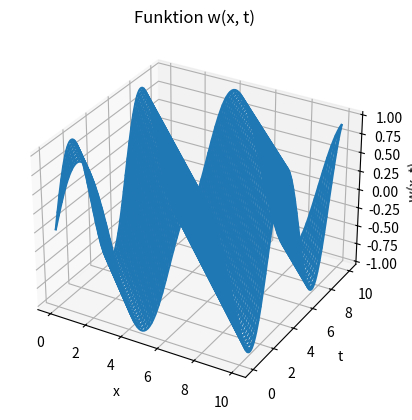
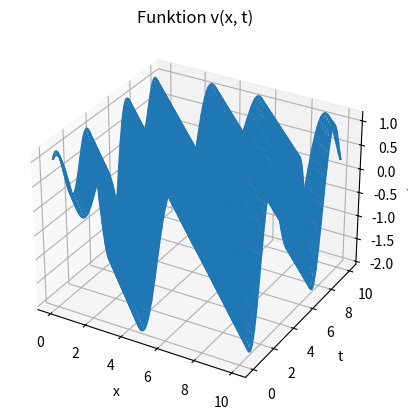

The matplotlib source for these figures, in order:
import numpy as np
import matplotlib.pyplot as plt

'''
Plotte die Funktionen w(x, t) und v(x, t) drei-dimensional mit plot_wireframe() 
Annahme: c = 1
'''

#Funktion w(x, t):
def w(x, t):
    c = 1
    return np.sin(x + c*t)

#Funktion v(x, t):
def v(x, t):
    c = 1
    return np.sin(x + c*t) + np.cos(2*x + 2*c*t)


#plottin' time
#Definitionsbereich für x:  
x = np.linspace(0, 10, 100)
#Definitionsbereich für t:
t = np.linspace(0, 10, 100)

#dreidimensional mit plot_wireframe()
fig = plt.figure()
ax = fig.add_subplot(111, projection='3d')
X, Y = np.meshgrid(x, t)
Z = w(X, Y)
ax.plot_wireframe(X, Y, Z)
ax.set_xlabel('x')
ax.set_ylabel('t')
ax.set_zlabel('w(x, t)')
ax.set_title('Funktion w(x, t)')
plt.show()

fig = plt.figure()
ax = fig.add_subplot(111, projection='3d')
X, Y = np.meshgrid(x, t)
Z = v(X, Y)
ax.plot_wireframe(X, Y, Z)
ax.set_xlabel('x')
ax.set_ylabel('t')
ax.set_zlabel('v(x, t)')
ax.set_title('Funktion v(x, t)')
plt.show()
